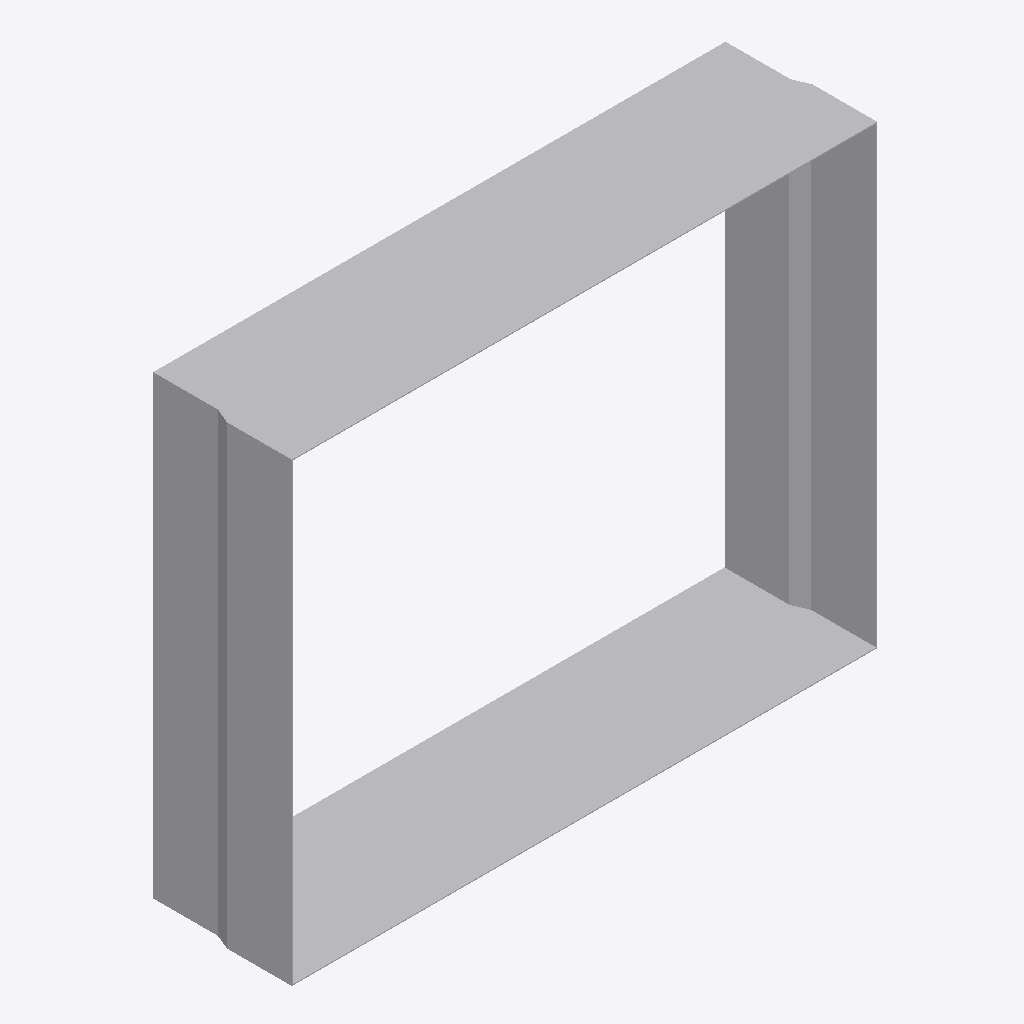
Isometric view of an IFC building model (IFC-SPF (STEP), schema IFC4, length unit metre), seen from the south-west, elements coloured by IFC class: 1 other element (light grey).
Extent 0.452 m × 0.112 m × 0.352 m (x, y, z). Elements (1): 1 IfcDuctFitting.

HEADER;
FILE_DESCRIPTION(('ViewDefinition[DesignTransferView]'),'2;1');
FILE_NAME('/dev/null','2026-11-17T00:05:06+09:00',(''),(''),'IfcOpenShell 0.8.5','IfcOpenShell 0.8.5','Nobody');
FILE_SCHEMA(('IFC4'));
ENDSEC;
DATA;
#1=IFCPROJECT('0htiuLHFnBbOF1$n8b1pXu',$,'Declared centred rectangular transition',$,$,$,$,(#8),#3);
#132=IFCDUCTFITTING('3h4dRuzpTPWhqatM$v0mDU',$,'RECTANGULAR-TRANSITION',$,$,#138,#133,$,.TRANSITION.);
ENDSEC;
